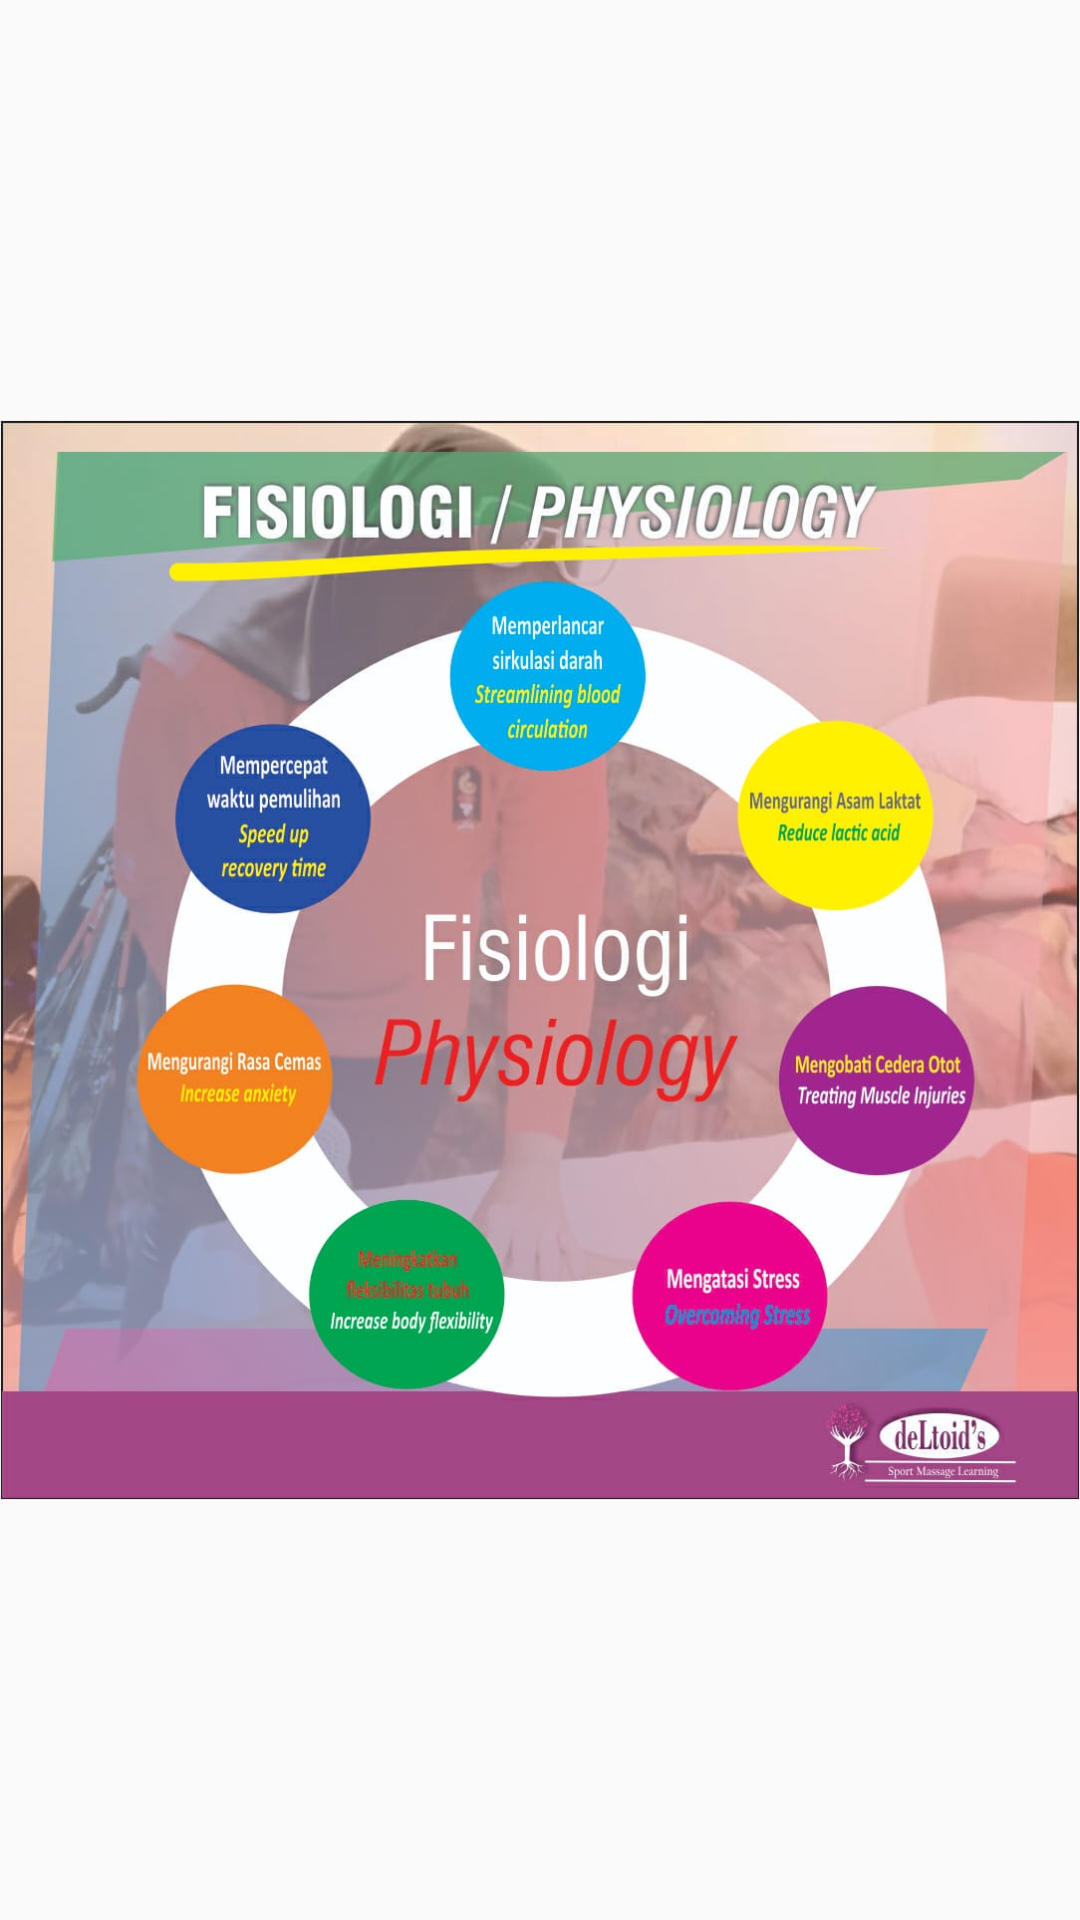

Reconstruct the res/layout file that produces this screen, plus the resources it refers to.
<!-- AndroidManifest.xml: application theme Theme.Projectibuayuv2 -->
<!-- res/layout/activity_fisiologi.xml -->
<?xml version="1.0" encoding="utf-8"?>
<RelativeLayout xmlns:android="http://schemas.android.com/apk/res/android"
    android:layout_width="match_parent"
    android:layout_height="match_parent"
    xmlns:tools="http://schemas.android.com/tools"
    tools:context=".Fisiologi">

    <ImageView
        android:layout_width="match_parent"
        android:layout_height="wrap_content"
        android:id="@+id/theory"
        android:src="@drawable/fisiologi"/>
</RelativeLayout>
<!-- resources referenced by this layout -->
<resources>
  <!-- drawable fisiologi: jpeg bitmap (drawable, 110347 bytes) -->
  <style name="Theme.Projectibuayuv2" parent="Theme.AppCompat.Light.NoActionBar">
          <item name="colorPrimary">@color/colorAccent</item>
          <item name="colorPrimaryVariant">@color/colorPrimaryDark</item>
          <item name="colorOnPrimary">@color/colorAccent</item>
          <item name="colorOnBackground">@color/gray</item>
          <item name="android:statusBarColor" tools:targetApi="l">?attr/colorPrimary</item>
      </style>
  <color name="colorAccent">#f6a6ff</color>
  <color name="colorPrimaryDark">#FFA000</color>
  <color name="gray">#A3A3A3</color>
</resources>
